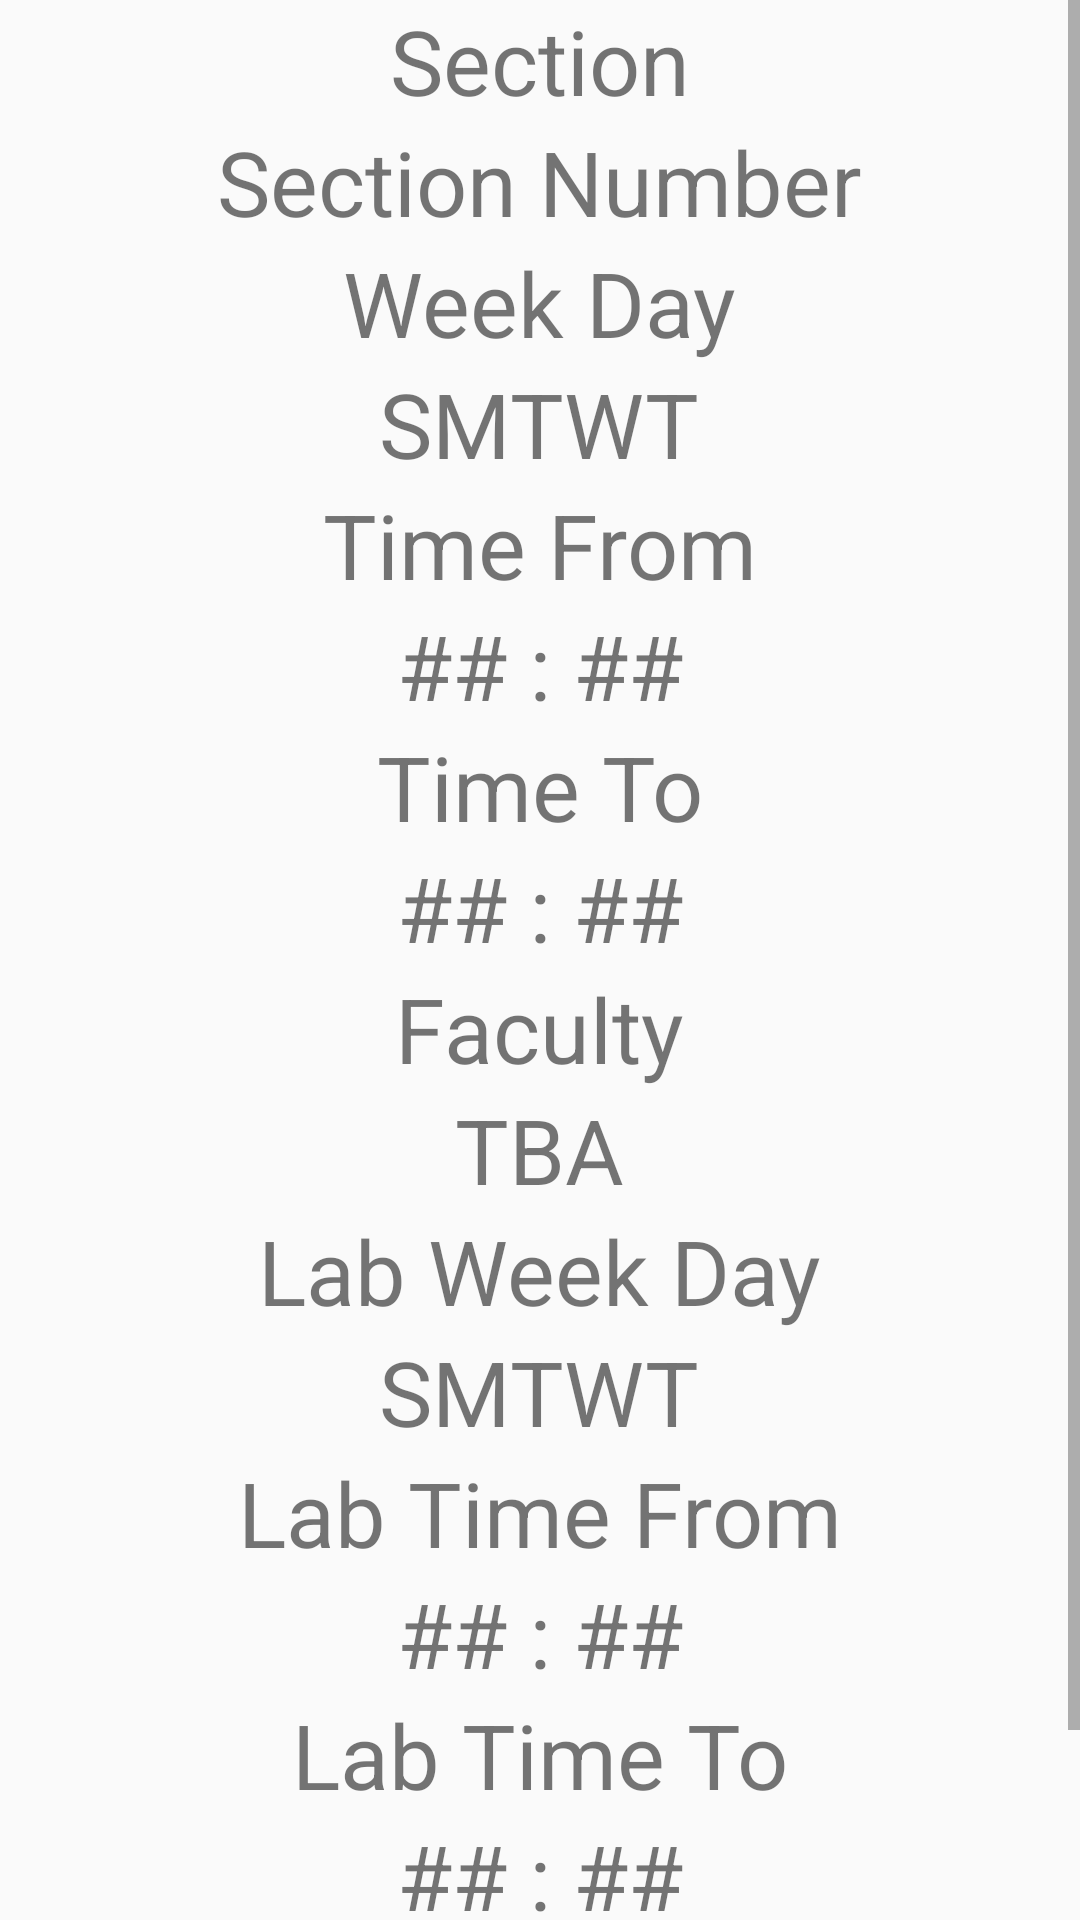

Reconstruct the res/layout file that produces this screen, plus the resources it refers to.
<!-- AndroidManifest.xml: application theme AppTheme -->
<!-- res/layout/fragment_course_details.xml -->
<RelativeLayout xmlns:android="http://schemas.android.com/apk/res/android"
    xmlns:tools="http://schemas.android.com/tools"
    android:layout_width="match_parent"
    android:layout_height="match_parent"
    tools:context="com.treebricks.ewuhub.ui.CourseDetails$PlaceholderFragment">

    <ScrollView
        android:layout_width="match_parent"
        android:layout_height="wrap_content">

        <RelativeLayout
            android:layout_width="match_parent"
            android:layout_height="wrap_content">

            <TextView
                android:id="@+id/section"
                android:layout_width="wrap_content"
                android:layout_height="wrap_content"
                android:layout_centerHorizontal="true"
                android:text="Section"
                android:textSize="30sp" />

            <TextView
                android:id="@+id/section_number"
                android:layout_width="wrap_content"
                android:layout_height="wrap_content"
                android:layout_below="@+id/section"
                android:layout_centerHorizontal="true"
                android:text="Section Number"
                android:textSize="30sp" />

            <TextView
                android:id="@+id/week"
                android:layout_width="wrap_content"
                android:layout_height="wrap_content"
                android:layout_below="@+id/section_number"
                android:layout_centerHorizontal="true"
                android:text="Week Day"
                android:textSize="30sp" />

            <TextView
                android:id="@+id/week_day"
                android:layout_width="wrap_content"
                android:layout_height="wrap_content"
                android:layout_below="@+id/week"
                android:layout_centerHorizontal="true"
                android:text="SMTWT"
                android:textSize="30sp" />

            <TextView
                android:id="@+id/timef"
                android:layout_width="wrap_content"
                android:layout_height="wrap_content"
                android:layout_below="@+id/week_day"
                android:layout_centerHorizontal="true"
                android:text="Time From"
                android:textSize="30sp" />

            <TextView
                android:id="@+id/time_from"
                android:layout_width="wrap_content"
                android:layout_height="wrap_content"
                android:layout_below="@+id/timef"
                android:layout_centerHorizontal="true"
                android:text="## : ##"
                android:textSize="30sp" />

            <TextView
                android:id="@+id/timet"
                android:layout_width="wrap_content"
                android:layout_height="wrap_content"
                android:layout_below="@+id/time_from"
                android:layout_centerHorizontal="true"
                android:text="Time To"
                android:textSize="30sp" />

            <TextView
                android:id="@+id/time_to"
                android:layout_width="wrap_content"
                android:layout_height="wrap_content"
                android:layout_below="@+id/timet"
                android:layout_centerHorizontal="true"
                android:text="## : ##"
                android:textSize="30sp" />

            <TextView
                android:id="@+id/facultyt"
                android:layout_width="wrap_content"
                android:layout_height="wrap_content"
                android:layout_below="@+id/time_to"
                android:layout_centerHorizontal="true"
                android:text="Faculty"
                android:textSize="30sp" />

            <TextView
                android:id="@+id/faculty"
                android:layout_width="wrap_content"
                android:layout_height="wrap_content"
                android:layout_below="@+id/facultyt"
                android:layout_centerHorizontal="true"
                android:text="TBA"
                android:textSize="30sp" />

            <TextView
                android:id="@+id/labw"
                android:layout_width="wrap_content"
                android:layout_height="wrap_content"
                android:layout_below="@+id/faculty"
                android:layout_centerHorizontal="true"
                android:text="Lab Week Day"
                android:textSize="30sp" />

            <TextView
                android:id="@+id/lab_week_day"
                android:layout_width="wrap_content"
                android:layout_height="wrap_content"
                android:layout_below="@+id/labw"
                android:layout_centerHorizontal="true"
                android:text="SMTWT"
                android:textSize="30sp" />

            <TextView
                android:id="@+id/labtimef"
                android:layout_width="wrap_content"
                android:layout_height="wrap_content"
                android:layout_below="@+id/lab_week_day"
                android:layout_centerHorizontal="true"
                android:text="Lab Time From"
                android:textSize="30sp" />

            <TextView
                android:id="@+id/lab_time_from"
                android:layout_width="wrap_content"
                android:layout_height="wrap_content"
                android:layout_below="@+id/labtimef"
                android:layout_centerHorizontal="true"
                android:text="## : ##"
                android:textSize="30sp" />

            <TextView
                android:id="@+id/labtimet"
                android:layout_width="wrap_content"
                android:layout_height="wrap_content"
                android:layout_below="@+id/lab_time_from"
                android:layout_centerHorizontal="true"
                android:text="Lab Time To"
                android:textSize="30sp" />

            <TextView
                android:id="@+id/lab_time_to"
                android:layout_width="wrap_content"
                android:layout_height="wrap_content"
                android:layout_below="@+id/labtimet"
                android:layout_centerHorizontal="true"
                android:text="## : ##"
                android:textSize="30sp" />

            <Space
                android:layout_width="match_parent"
                android:layout_height="65dp"
                android:layout_below="@+id/lab_time_to" />
        </RelativeLayout>


    </ScrollView>


</RelativeLayout>
<!-- resources referenced by this layout -->
<resources>
  <style name="AppTheme" parent="Theme.AppCompat.Light.DarkActionBar">
          
          <item name="colorPrimary">@color/colorPrimary</item>
          <item name="colorPrimaryDark">@color/colorPrimaryDark</item>
          <item name="colorAccent">@color/colorAccent</item>
      </style>
  <color name="colorPrimary">#3F51B5</color>
  <color name="colorPrimaryDark">#303F9F</color>
  <color name="colorAccent">#FF4081</color>
</resources>
